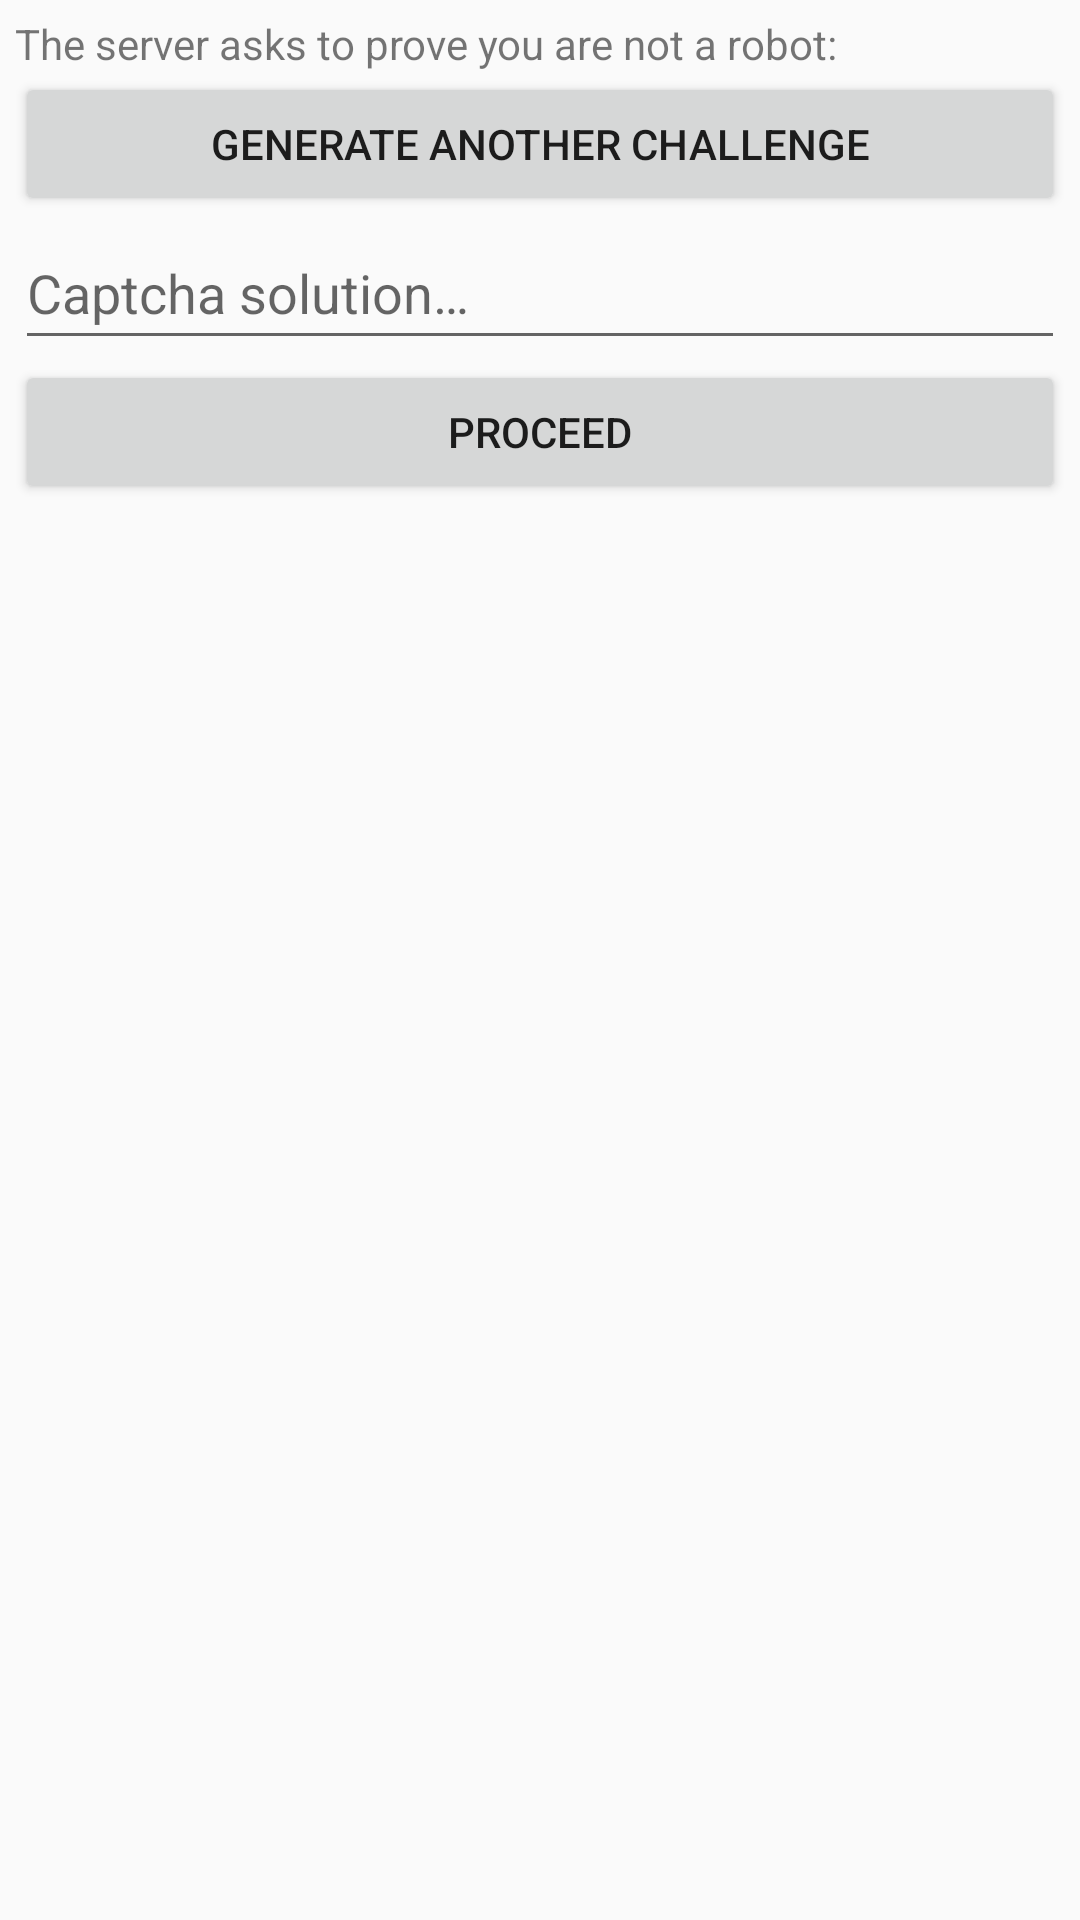

The Android layout XML behind this screen, and the referenced resources:
<!-- AndroidManifest.xml: application theme Theme.Cheshka -->
<!-- res/layout/activity_captcha_challenge.xml -->
<?xml version="1.0" encoding="utf-8"?>
<ScrollView xmlns:android="http://schemas.android.com/apk/res/android"
    android:layout_width="match_parent"
    android:layout_height="match_parent">

    <LinearLayout
        android:layout_width="match_parent"
        android:layout_height="wrap_content"
        android:orientation="vertical"
        android:layout_margin="5dp">

        <TextView
            android:layout_width="match_parent"
            android:layout_height="wrap_content"
            android:labelFor="@id/captcha_field"
            android:text="@string/solve_captcha_text" />

        <ImageView
            android:id="@+id/captcha_view"
            android:layout_width="wrap_content"
            android:layout_height="wrap_content"
            android:layout_gravity="center"
            android:contentDescription="@string/captcha_text" />

        <Button
            android:id="@+id/generate_another_captcha_button"
            android:layout_width="match_parent"
            android:layout_height="wrap_content"
            android:text="@string/generate_another_captcha_text" />

        <EditText
            android:id="@+id/captcha_field"
            android:layout_width="match_parent"
            android:layout_height="wrap_content"
            android:minHeight="48dp"
            android:autofillHints=""
            android:inputType="text"
            android:hint="@string/captcha_hint_text" />

        <Button
            android:id="@+id/proceed_button"
            android:layout_width="match_parent"
            android:layout_height="wrap_content"
            android:text="@string/proceed_text" />
    </LinearLayout>
</ScrollView>
<!-- resources referenced by this layout -->
<resources>
  <string name="captcha_hint_text">Captcha solution…</string>
  <string name="captcha_text">Captcha challenge</string>
  <string name="generate_another_captcha_text">Generate another challenge</string>
  <string name="proceed_text">Proceed</string>
  <string name="solve_captcha_text">The server asks to prove you are not a robot:</string>
  <style name="Theme.Cheshka" parent="Theme.AppCompat.DayNight.NoActionBar" />
</resources>
